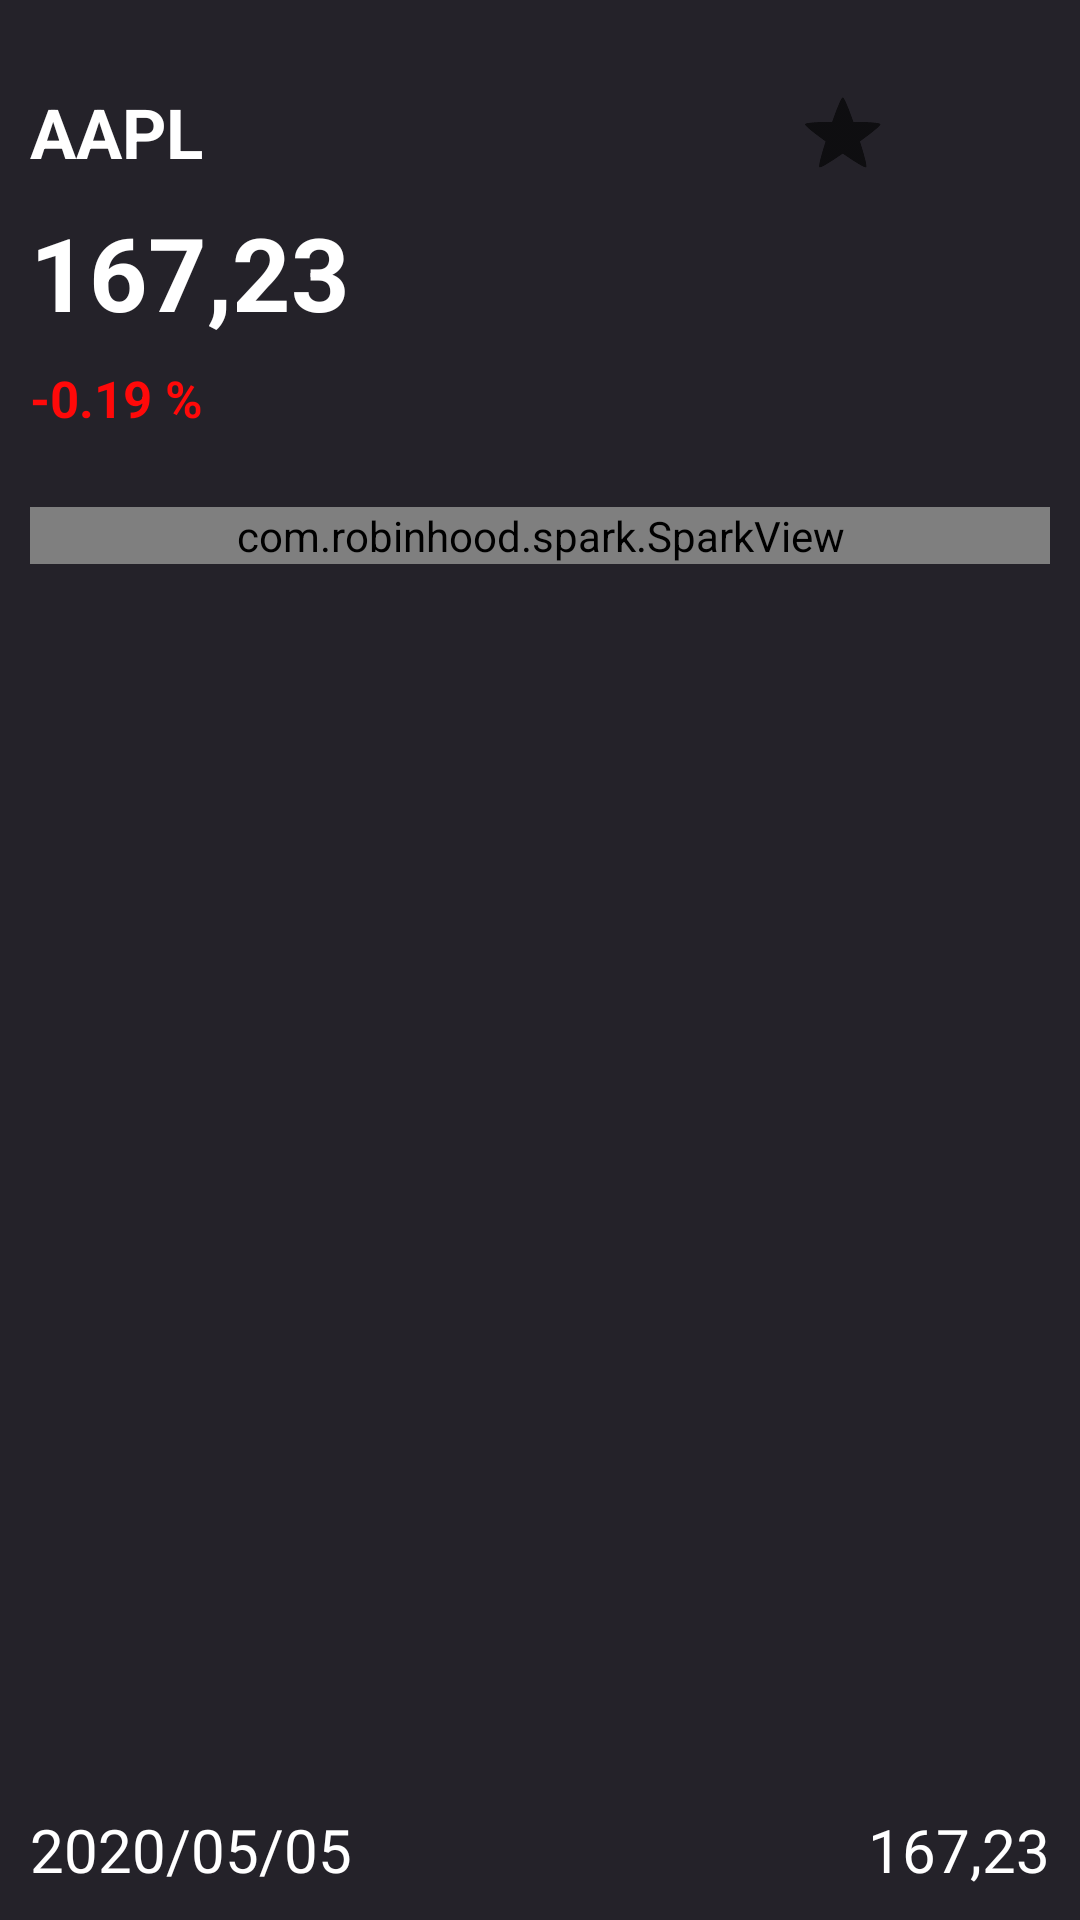

Android layout source for this screen:
<!-- AndroidManifest.xml: application theme Theme.MyTradingApp -->
<!-- res/layout/fragment_stock_details.xml -->
<?xml version="1.0" encoding="utf-8"?>
<LinearLayout xmlns:android="http://schemas.android.com/apk/res/android"
    xmlns:tools="http://schemas.android.com/tools"
    xmlns:app="http://schemas.android.com/apk/res-auto"
    android:layout_width="match_parent"
    android:layout_height="match_parent"
    tools:context=".View.StockDetails.StockDetails"
    android:orientation="vertical"
    style="@style/Widget.MaterialComponents.BottomNavigationView.Colored"
    android:padding="10dp"

    >


    <LinearLayout
        android:layout_width="match_parent"
        android:layout_height="wrap_content"
        android:orientation="horizontal"
        android:layout_marginTop="10dp">

        <TextView
            android:id="@+id/tv_ticker"
            android:layout_width="0dp"
            android:layout_height="match_parent"
            android:layout_weight="3"
            android:text="AAPL"
            android:textStyle="bold"
            android:textSize="23sp"
            android:gravity="center|left"/>


        <CheckBox android:id="@+id/star"
            style="?android:attr/starStyle"
            android:layout_width="0dp"
            android:layout_height="wrap_content"
            android:layout_weight="0.5"
            android:checked="false"
            />


        <ImageView
            android:id="@+id/share"
            android:layout_width="0dp"
            android:layout_height="wrap_content"
            android:layout_weight="0.5"
            android:src="@drawable/ic_baseline_share_24"
            android:layout_gravity="center|right"
            style="@style/Widget.AppCompat.Button.Borderless.Colored"/>


    </LinearLayout>

    <LinearLayout
        android:layout_width="match_parent"
        android:layout_height="wrap_content"
        android:orientation="vertical"/>

    <LinearLayout
        android:layout_width="match_parent"
        android:layout_height="wrap_content"
        android:orientation="vertical"
       >

        <TextView
            android:id="@+id/tv_price"
            android:layout_width="match_parent"
            android:layout_height="wrap_content"
            android:layout_weight="1"
            android:text="167,23"
            android:textStyle="bold"
            android:textSize="34sp"/>




        <TextView
            android:id="@+id/tv_procent"
            android:layout_width="match_parent"
            android:layout_height="wrap_content"
            android:layout_weight="1"
            android:text="-0.19 %"
            android:textStyle="bold"
            android:textSize="17sp"
            android:textColor="#FF0909"
            android:layout_marginTop="8dp"/>




    </LinearLayout>

    <LinearLayout
        android:layout_width="match_parent"
        android:layout_height="wrap_content"
        android:orientation="horizontal"
        android:layout_weight="1">




        <com.robinhood.spark.SparkView
            android:id="@+id/sparkview"
            android:layout_width="match_parent"
            android:layout_height="wrap_content"
            android:layout_marginTop="25dp"
            app:spark_lineColor="@color/GreenColor" />


    </LinearLayout>






    <LinearLayout
        android:layout_width="match_parent"
        android:layout_height="wrap_content"
        android:orientation="horizontal"
        android:layout_marginTop="10dp">



        <TextView
            android:id="@+id/tv_date"
            android:layout_width="0dp"
            android:layout_height="wrap_content"
            android:layout_weight="1"
            android:text="2020/05/05"
            android:textSize="20sp"
            android:layout_marginTop="10dp"/>


        <TextView
            android:id="@+id/tv_closed_price"
            android:layout_width="0dp"
            android:layout_height="wrap_content"
            android:layout_weight="1"
            android:text="167,23"
            android:textSize="20sp"
            android:gravity="right"
            android:layout_marginTop="10dp"/>

    </LinearLayout>


</LinearLayout>
<!-- resources referenced by this layout -->
<resources>
  <color name="GreenColor">#1CA11C</color>
  <style name="Theme.MyTradingApp" parent="Theme.MaterialComponents.DayNight.NoActionBar">
          
          <item name="colorPrimary">@color/DarkTheme</item>
          <item name="colorPrimaryVariant">@color/DarkTheme</item>
          <item name="colorOnPrimary">@color/white</item>
          
          <item name="colorSecondary">@color/teal_200</item>
          <item name="colorSecondaryVariant">@color/teal_200</item>
          <item name="colorOnSecondary">@color/white</item>
          
          <item name="android:statusBarColor" tools:targetApi="l">@color/DarkTheme</item>
          
  
          <item name="android:textColor"> @color/white</item>
  
          <item name="tabTextColor"> @color/white </item>
  
      </style>
  <color name="DarkTheme">#242229</color>
  <color name="white">#FFFFFFFF</color>
  <color name="teal_200">#FF03DAC5</color>
</resources>
